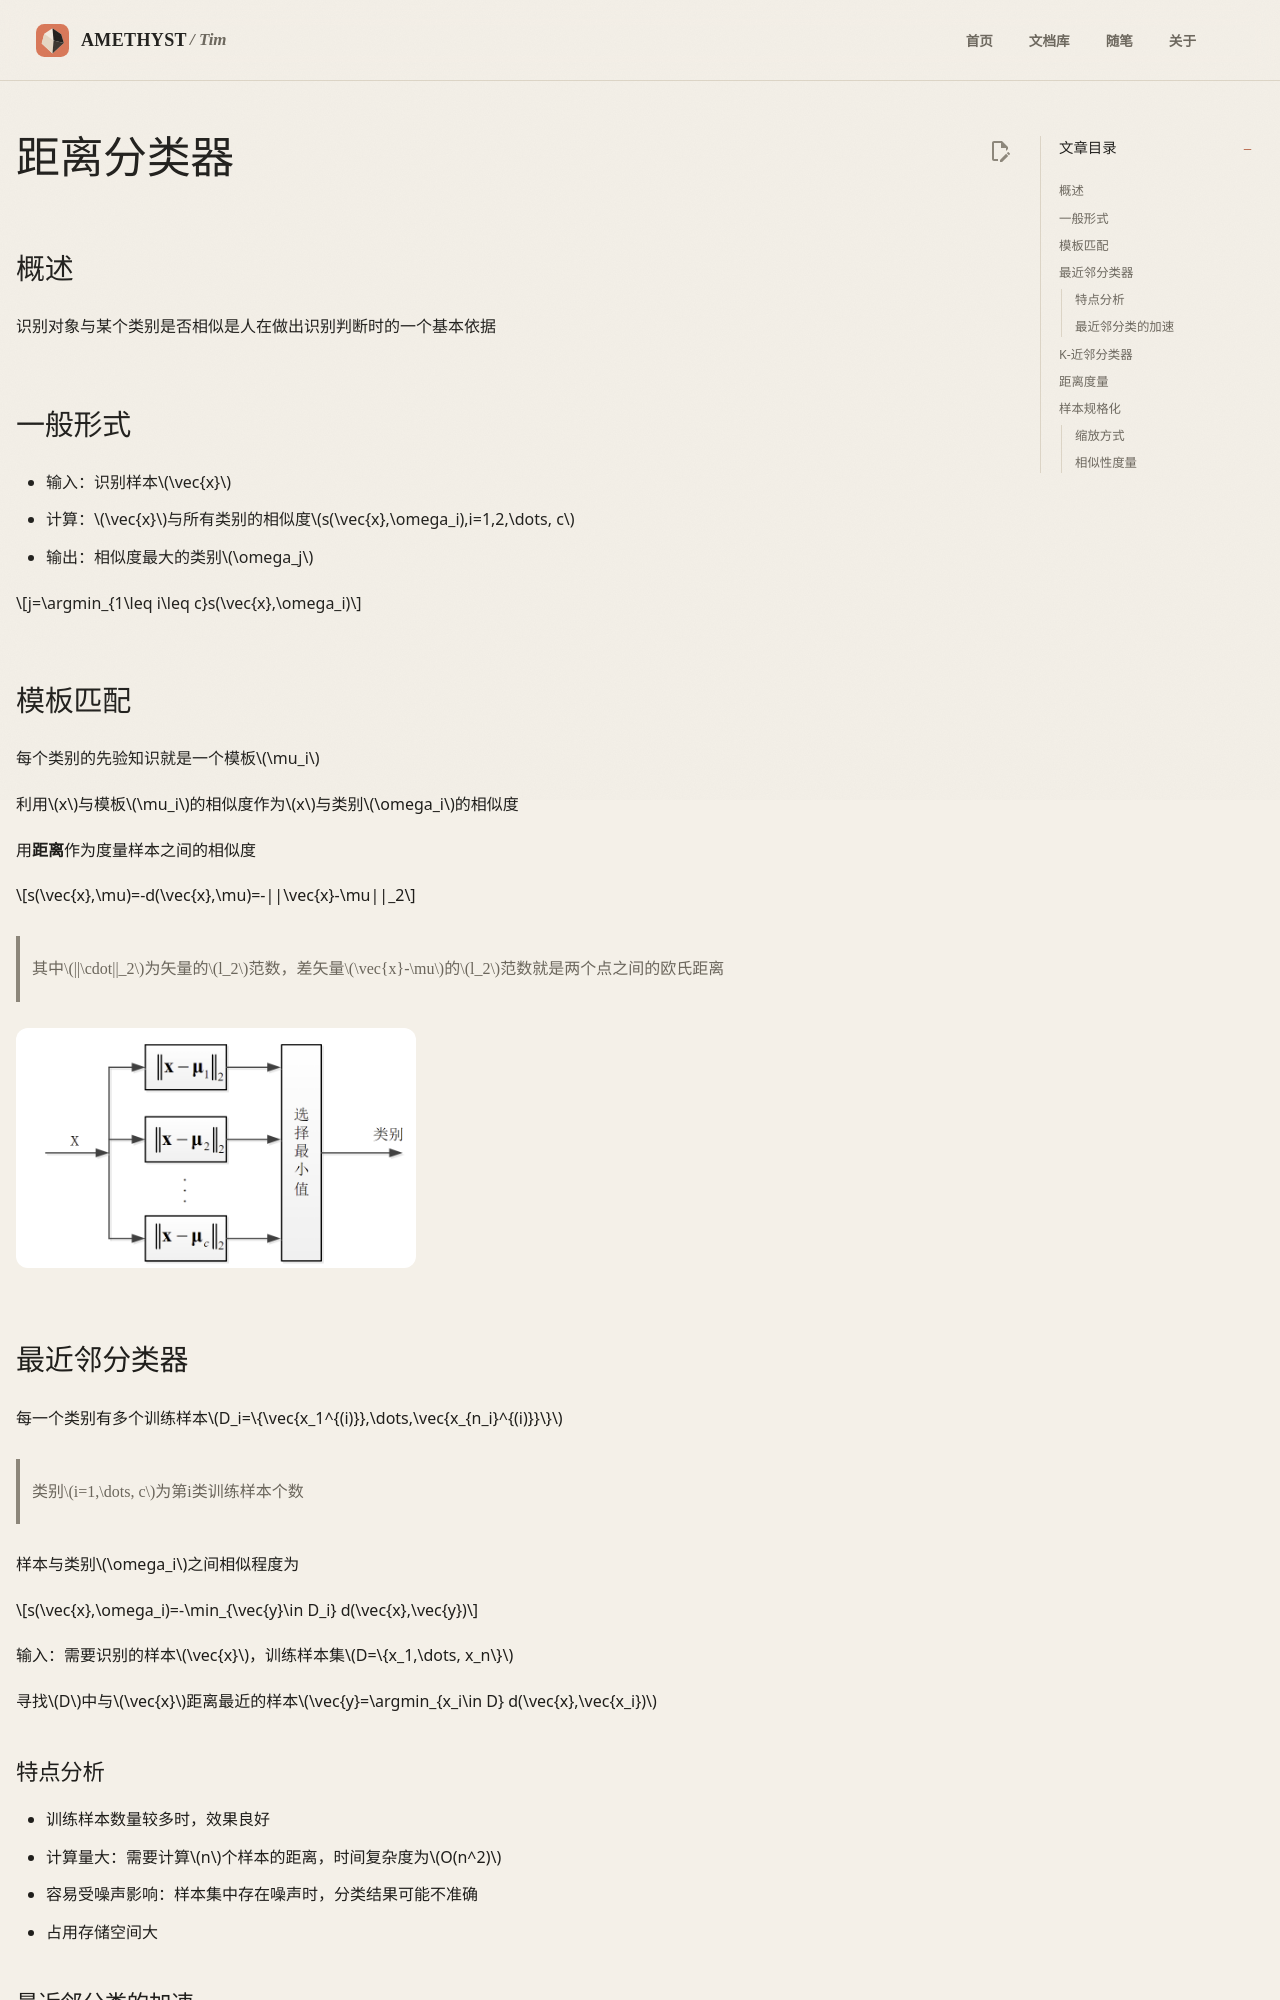

repository: AmethystTim/AmethystTim.github.io · page: 课程笔记/大三上/模式识别/1距离分类器/index.html · generator: mkdocs

## 概述

识别对象与某个类别是否相似是人在做出识别判断时的一个基本依据

## 一般形式

- 输入：识别样本$\vec{x}$
- 计算：$\vec{x}$与所有类别的相似度$s(\vec{x},\omega_i),i=1,2,\dots, c$
- 输出：相似度最大的类别$\omega_j$

$$j=\argmin_{1\leq i\leq c}s(\vec{x},\omega_i)$$

## 模板匹配

每个类别的先验知识就是一个模板$\mu_i$

利用$x$与模板$\mu_i$的相似度作为$x$与类别$\omega_i$的相似度

用**距离**作为度量样本之间的相似度

$$s(\vec{x},\mu)=-d(\vec{x},\mu)=-||\vec{x}-\mu||_2$$

> 其中$||\cdot||_2$为矢量的$l_2$范数，差矢量$\vec{x}-\mu$的$l_2$范数就是两个点之间的欧氏距离

![](image.png){width=400}

## 最近邻分类器

每一个类别有多个训练样本$D_i=\{\vec{x_1^{(i)}},\dots,\vec{x_{n_i}^{(i)}}\}$

> 类别$i=1,\dots, c$为第i类训练样本个数

样本与类别$\omega_i$之间相似程度为

$$s(\vec{x},\omega_i)=-\min_{\vec{y}\in D_i} d(\vec{x},\vec{y})$$

输入：需要识别的样本$\vec{x}$，训练样本集$D=\{x_1,\dots, x_n\}$

寻找$D$中与$\vec{x}$距离最近的样本$\vec{y}=\argmin_{x_i\in D} d(\vec{x},\vec{x_i})$

### 特点分析

- 训练样本数量较多时，效果良好
- 计算量大：需要计算$n$个样本的距离，时间复杂度为$O(n^2)$
- 容易受噪声影响：样本集中存在噪声时，分类结果可能不准确
- 占用存储空间大
